The GitHub repository OliwierKossak/tensorflow contains a labelled image folder "data" with 3 categories: apple, banana, orange. Examples follow, each with its label.

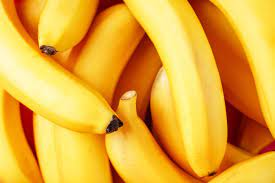
Label: banana

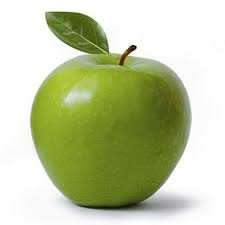
Label: apple

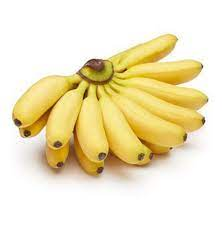
Label: banana

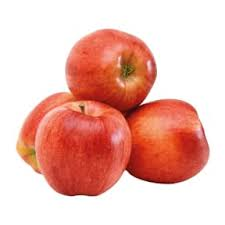
Label: apple

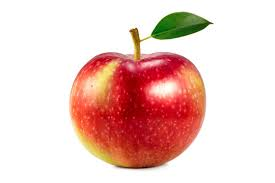
Label: apple

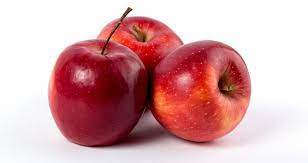
Label: apple
